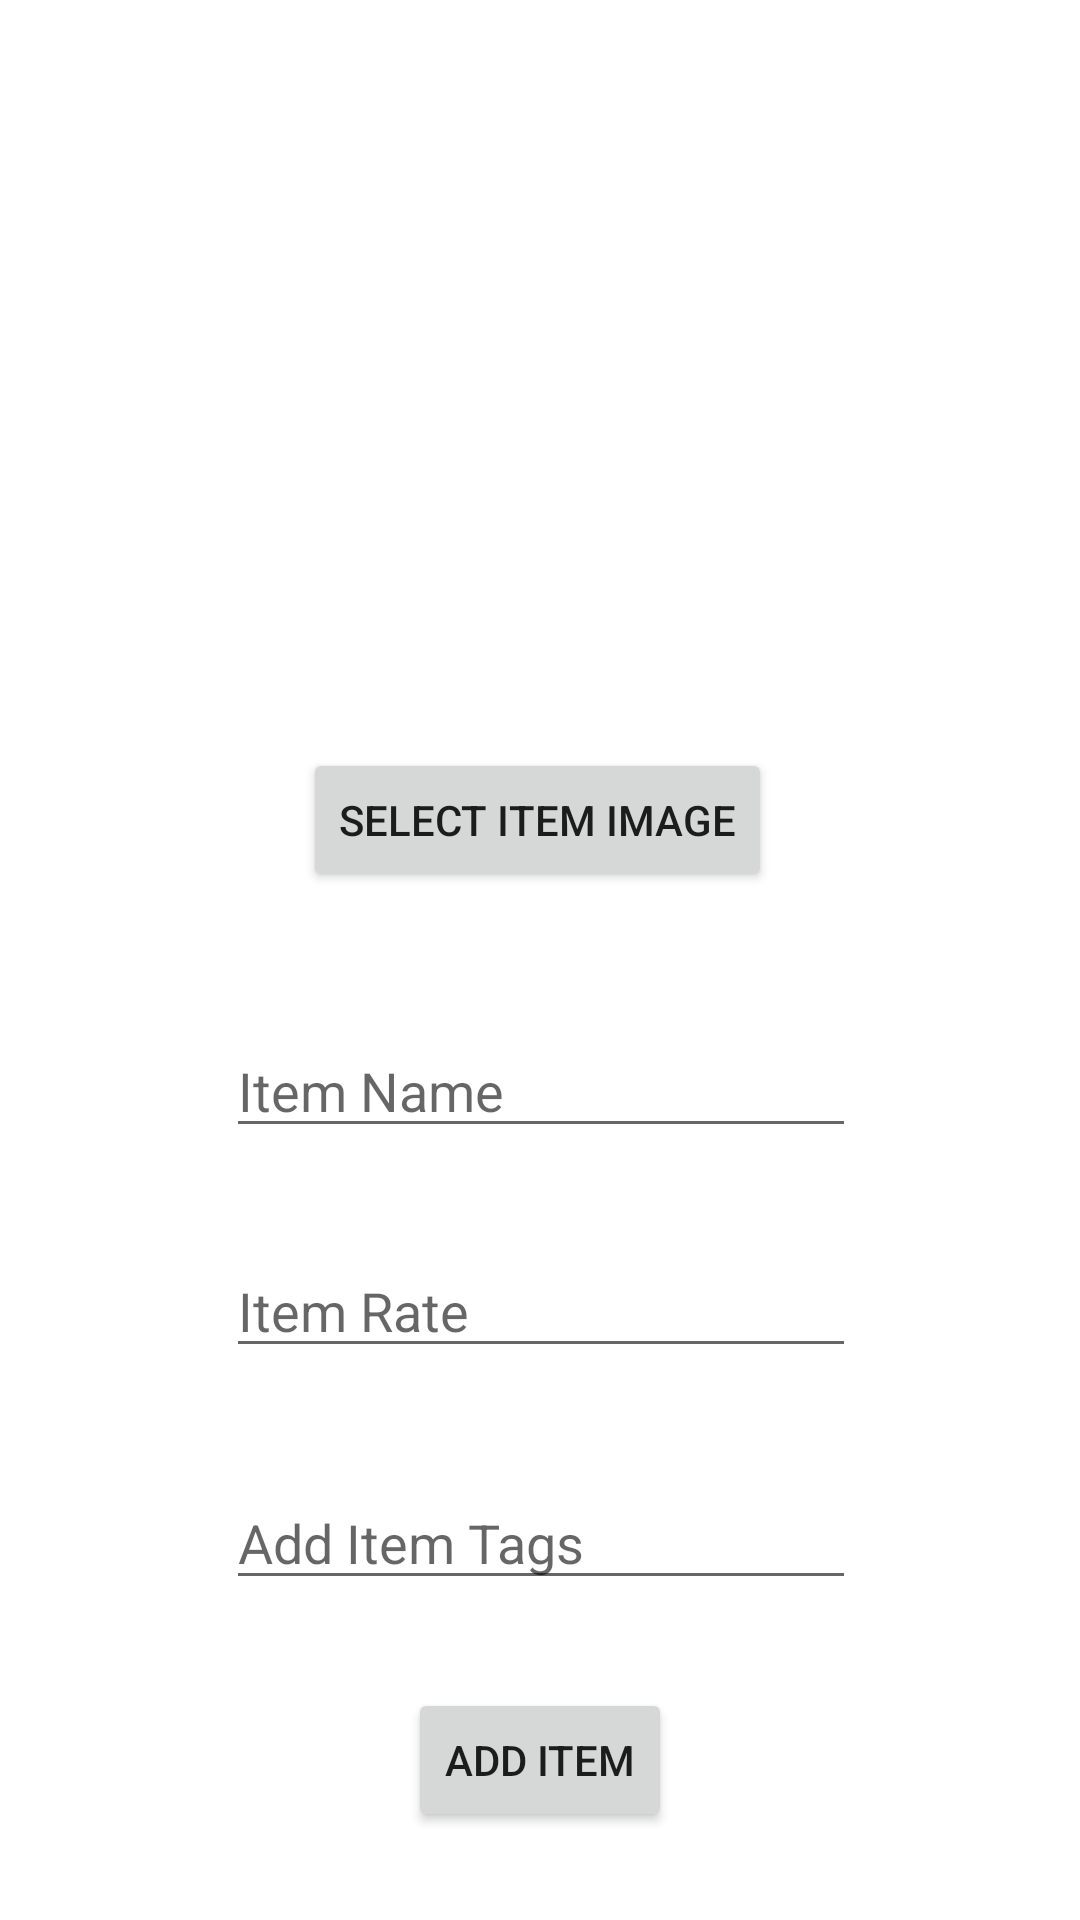

Reconstruct the res/layout file that produces this screen, plus the resources it refers to.
<!-- AndroidManifest.xml: application theme Theme.MyDream -->
<!-- res/layout/activity_seller_add_item.xml -->
<?xml version="1.0" encoding="utf-8"?>
<androidx.constraintlayout.widget.ConstraintLayout xmlns:android="http://schemas.android.com/apk/res/android"
    xmlns:app="http://schemas.android.com/apk/res-auto"
    xmlns:tools="http://schemas.android.com/tools"
    android:layout_width="match_parent"
    android:layout_height="match_parent"
    tools:context=".AddContact">

    <ImageView
        android:id="@+id/add_item_image"
        android:layout_width="201dp"
        android:layout_height="175dp"
        app:layout_constraintBottom_toBottomOf="parent"
        app:layout_constraintEnd_toEndOf="parent"
        app:layout_constraintHorizontal_bias="0.5"
        app:layout_constraintStart_toStartOf="parent"
        app:layout_constraintTop_toTopOf="parent"
        app:layout_constraintVertical_bias="0.091"
        tools:srcCompat="@drawable/default_item_image" />

    <Button
        android:id="@+id/add_item_image_button"
        android:layout_width="wrap_content"
        android:layout_height="wrap_content"
        android:text="Select Item Image"
        app:layout_constraintBottom_toBottomOf="parent"
        app:layout_constraintEnd_toEndOf="parent"
        app:layout_constraintHorizontal_bias="0.496"
        app:layout_constraintStart_toStartOf="parent"
        app:layout_constraintTop_toBottomOf="@+id/add_item_image"
        app:layout_constraintVertical_bias="0.085" />

    <EditText
        android:id="@+id/add_item_name"
        android:layout_width="wrap_content"
        android:layout_height="wrap_content"
        android:layout_marginTop="44dp"
        android:ems="10"
        android:hint="Item Name"
        android:inputType="textPersonName"
        app:layout_constraintEnd_toEndOf="parent"
        app:layout_constraintHorizontal_bias="0.502"
        app:layout_constraintStart_toStartOf="parent"
        app:layout_constraintTop_toBottomOf="@+id/add_item_image_button" />

    <EditText
        android:id="@+id/add_item_rate"
        android:layout_width="wrap_content"
        android:layout_height="wrap_content"
        android:layout_marginTop="32dp"
        android:ems="10"
        android:hint="Item Rate"
        android:inputType="number"
        app:layout_constraintEnd_toEndOf="parent"
        app:layout_constraintHorizontal_bias="0.502"
        app:layout_constraintStart_toStartOf="parent"
        app:layout_constraintTop_toBottomOf="@+id/add_item_name" />

    <EditText
        android:id="@+id/add_item_tag"
        android:layout_width="wrap_content"
        android:layout_height="wrap_content"
        android:layout_marginTop="36dp"
        android:ems="10"
        android:hint="Add Item Tags"
        android:inputType="text"
        app:layout_constraintEnd_toEndOf="parent"
        app:layout_constraintHorizontal_bias="0.502"
        app:layout_constraintStart_toStartOf="parent"
        app:layout_constraintTop_toBottomOf="@+id/add_item_rate" />

    <Button
        android:id="@+id/add_item_button"
        android:layout_width="wrap_content"
        android:layout_height="wrap_content"
        android:text="Add Item"
        app:layout_constraintBottom_toBottomOf="parent"
        app:layout_constraintEnd_toEndOf="parent"
        app:layout_constraintStart_toStartOf="parent"
        app:layout_constraintTop_toBottomOf="@+id/add_item_tag" />
</androidx.constraintlayout.widget.ConstraintLayout>
<!-- resources referenced by this layout -->
<resources>
  <!-- drawable default_item_image: jpg bitmap (drawable, 267927 bytes) -->
  <style name="Theme.MyDream" parent="Theme.MaterialComponents.DayNight.NoActionBar">
          
          <item name="colorPrimary">@color/purple_500</item>
          <item name="colorPrimaryVariant">@color/purple_700</item>
          <item name="colorOnPrimary">@color/white</item>
          
          <item name="colorSecondary">@color/teal_200</item>
          <item name="colorSecondaryVariant">@color/teal_700</item>
          <item name="colorOnSecondary">@color/black</item>
          
          <item name="android:statusBarColor" tools:targetApi="l">?attr/colorPrimaryVariant</item>
          
      </style>
  <!-- not gathered from this repository: default colours our renderer supplied (Android Studio template values) -->
  <color name="purple_500">#FF6200EE</color>
  <color name="purple_700">#FF3700B3</color>
  <color name="teal_200">#FF03DAC5</color>
  <color name="teal_700">#FF018786</color>
  <color name="black">#FF000000</color>
  <color name="white">#FFFFFFFF</color>
</resources>
